Image classification data set "data" (dark-capricornus/Brain-tumor-detection-using-cnn on GitHub). Class labels (2): no tumor, tumor.

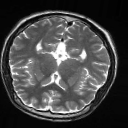
Label: no tumor

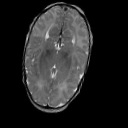
Label: no tumor

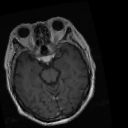
Label: tumor

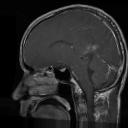
Label: tumor

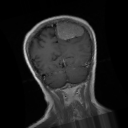
Label: tumor

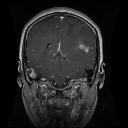
Label: tumor
